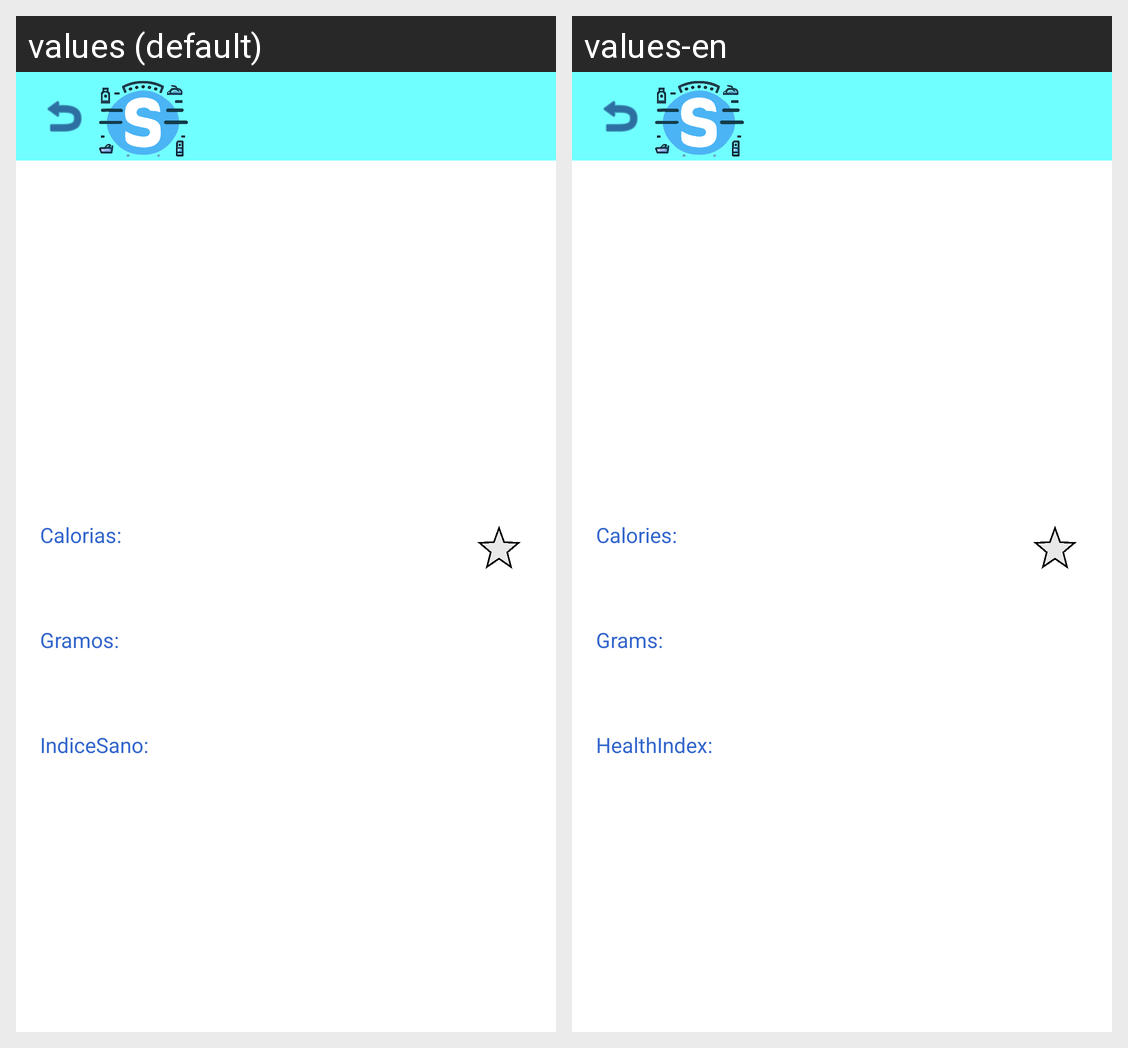

Here is an Android app screen in its default locale and in the app's own translations. Write out the translated-string differences for the strings that appear on this screen.
Android screen res/layout/activity_ver_producto.xml rendered under 2 locales, left to right: values (default), values-en. Device: Nexus 5 (rendered at 1080×1920; each locale shown at half size, 540×960, under a caption strip naming it); theme Theme.Stocker2.
Strings drawn on this screen, with the default value and each locale's value (text and hints the layout hard-codes, and strings that could not be matched under every locale, appear in the picture but are not listed):

calorias
  values: Calorias:
  values-en: Calories:

gramos
  values: Gramos:
  values-en: Grams:

indicesano
  values: IndiceSano:
  values-en: HealthIndex:
